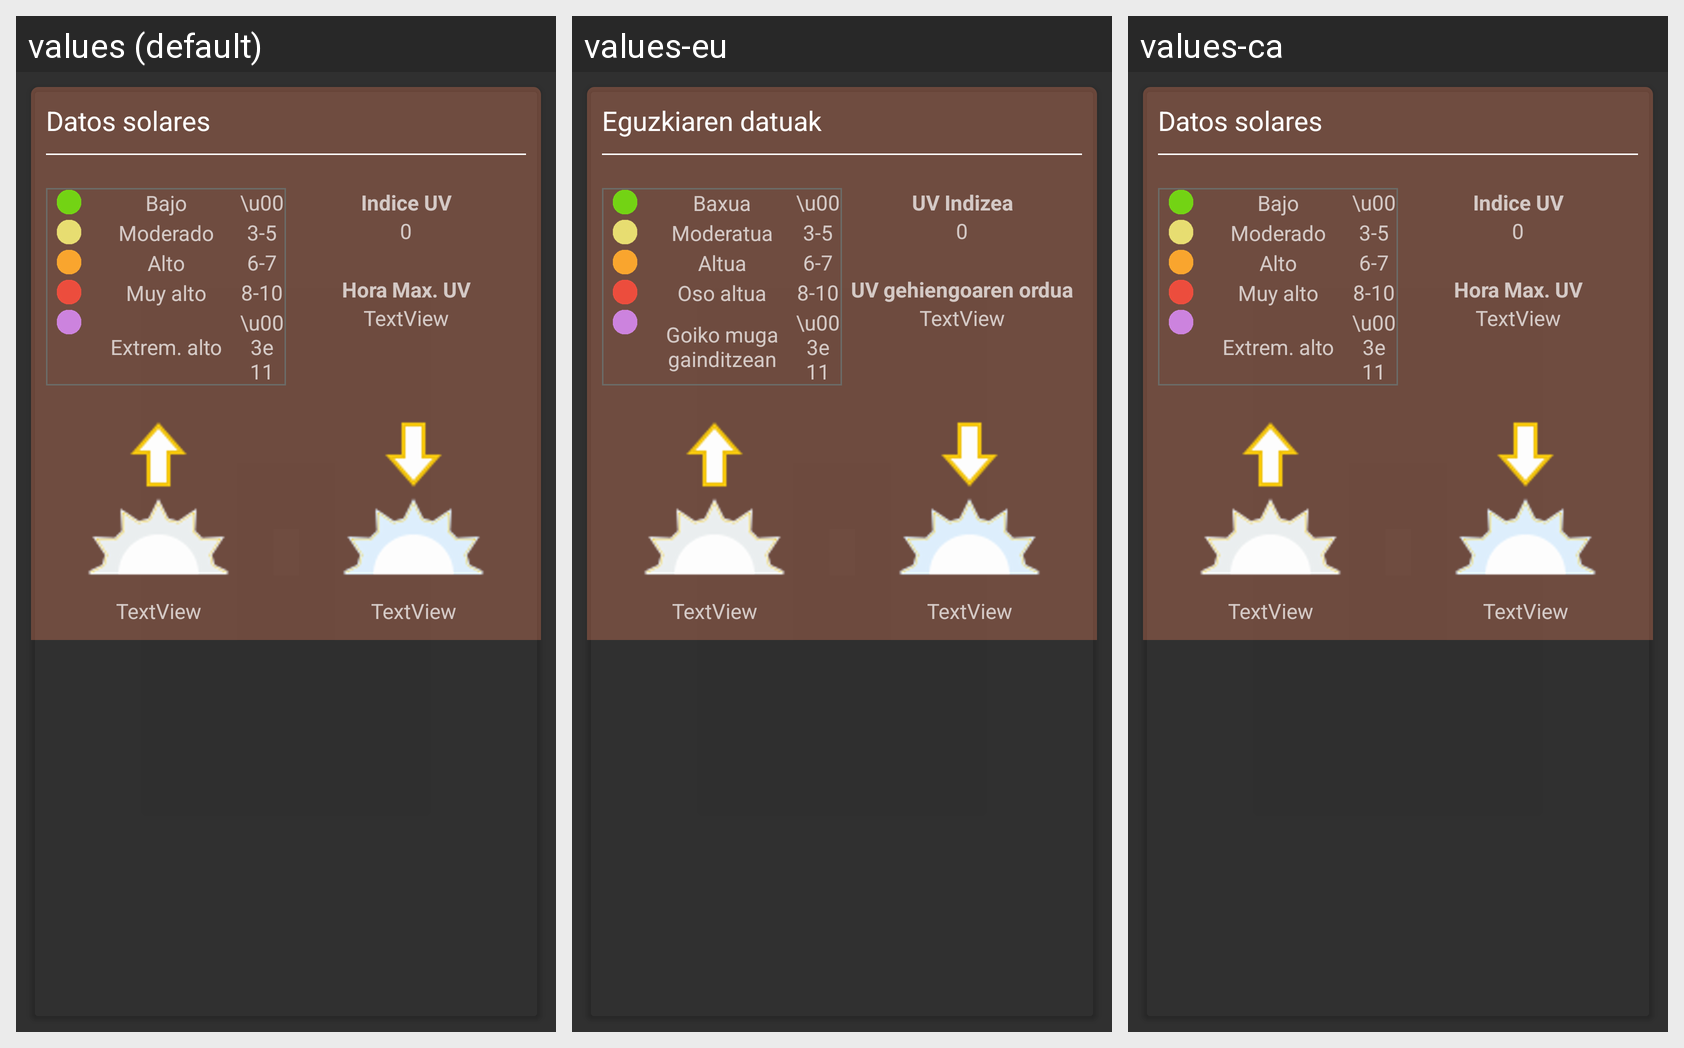

This grid shows one Android layout under several languages. Give, for every string resource on the screen, its name, the default text and each shown locale's text.
Android screen res/layout/fragment_entry_current_sun_view.xml rendered under 3 locales, left to right: values (default), values-eu, values-ca. Device: Nexus 5 (rendered at 1080×1920; each locale shown at half size, 540×960, under a caption strip naming it); theme AppTheme.
Strings drawn on this screen, with the default value and each locale's value (text and hints the layout hard-codes, and strings that could not be matched under every locale, appear in the picture but are not listed):

f_entry_details_sun_data
  values: Datos solares
  values-eu: Eguzkiaren datuak
  values-ca: Datos solares

uvLow
  values: Bajo
  values-eu: Baxua
  values-ca: Bajo

uvModerate
  values: Moderado
  values-eu: Moderatua
  values-ca: Moderado

uvHigh
  values: Alto
  values-eu: Altua
  values-ca: Alto

uvVeryHigh
  values: Muy alto
  values-eu: Oso altua
  values-ca: Muy alto

uvExtremelyHigh
  values: Extrem. alto
  values-eu: Goiko muga gainditzean
  values-ca: Extrem. alto

uvIndex
  values: Indice UV
  values-eu: UV Indizea
  values-ca: Indice UV

uvMaxHour
  values: Hora Max. UV
  values-eu: UV gehiengoaren ordua
  values-ca: Hora Max. UV
